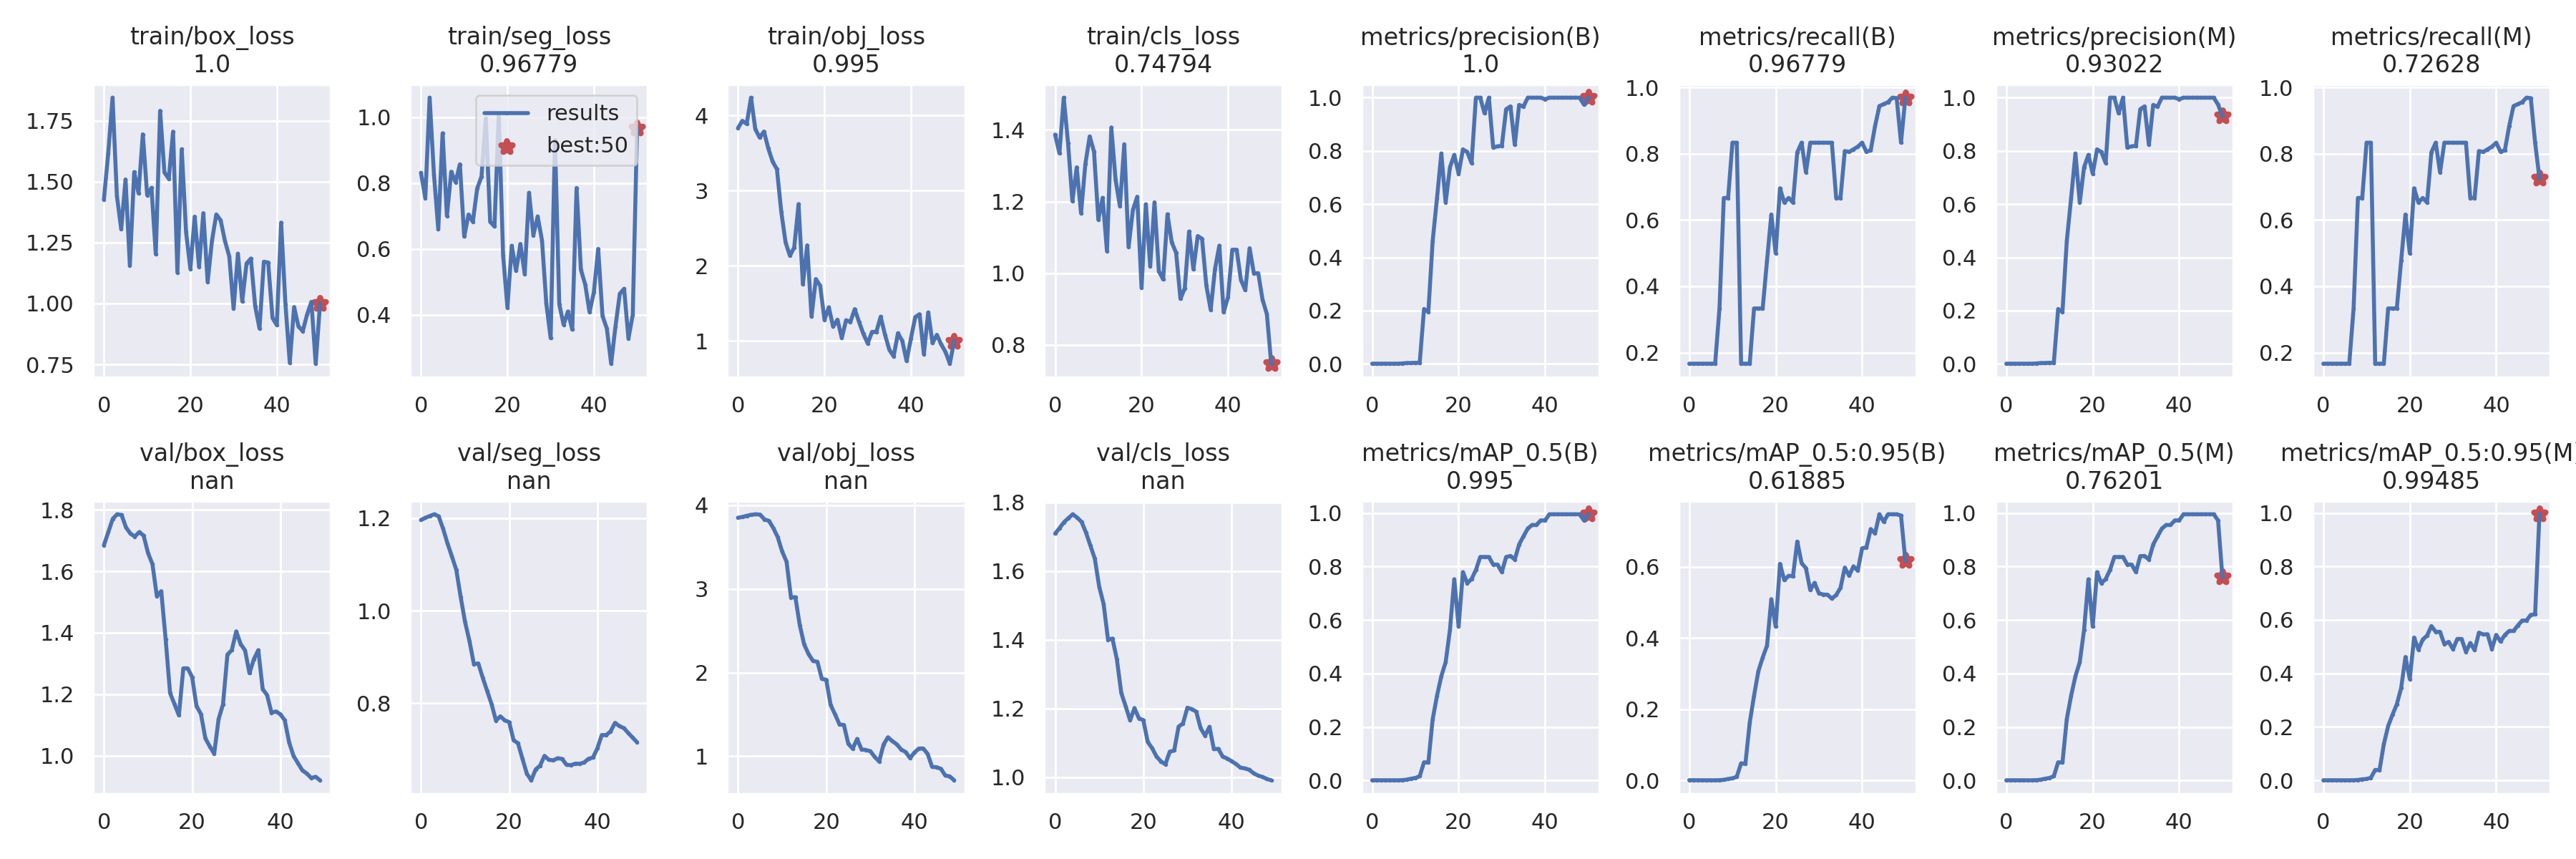

The data file committed next to this chart (first rows):
epoch, train/box_loss, train/seg_loss, train/obj_loss, train/cls_loss, metrics/precision(B), metrics/recall(B), metrics/mAP_0.5(B), metrics/mAP_0.5:0.95(B), metrics/precision(M), metrics/recall(M), metrics/mAP_0.5(M), metrics/mAP_0.5:0.95(M), val/box_loss, val/seg_loss, val/obj_loss, val/cls_loss, x/lr0, x/lr1, x/lr2
0, 1.427, 0.8311, 3.832, 1.387, 0.0008333, 0.1667, 0.0007405, 0.0005184, 0.0008333, 0.1667, 0.0007405, 0.0005184, 1.685, 1.196, 3.85, 1.709, 0.1, 0, 0
1, 1.618, 0.7546, 3.927, 1.335, 0.0008333, 0.1667, 0.0007314, 0.0004389, 0.0008333, 0.1667, 0.0007314, 0.000512, 1.728, 1.2, 3.859, 1.725, 0.0991, 9.802e-05, 9.802e-05
2, 1.845, 1.06, 3.886, 1.49, 0.0008333, 0.1667, 0.0007104, 0.0004263, 0.0008333, 0.1667, 0.0007104, 0.0004973, 1.771, 1.204, 3.873, 1.742, 0.09819, 0.0001921, 0.0001921
3, 1.442, 0.8263, 4.236, 1.363, 0.0008333, 0.1667, 0.0006819, 0.000341, 0.0008333, 0.1667, 0.0006819, 0.0004773, 1.786, 1.208, 3.885, 1.754, 0.09728, 0.0002822, 0.0002822
4, 1.305, 0.6592, 3.815, 1.201, 0.0008333, 0.1667, 0.0006671, 0.0003336, 0.0008333, 0.1667, 0.0006671, 0.000467, 1.784, 1.204, 3.891, 1.765, 0.09637, 0.0003683, 0.0003683
5, 1.509, 0.9513, 3.705, 1.296, 0.0008333, 0.1667, 0.0006381, 0.0002552, 0.0008333, 0.1667, 0.0006381, 0.0003828, 1.743, 1.177, 3.887, 1.756, 0.09545, 0.0004505, 0.0004505
6, 1.156, 0.7002, 3.785, 1.167, 0.0008333, 0.1667, 0.0006547, 0.0002619, 0.0008333, 0.1667, 0.0006547, 0.0003928, 1.723, 1.146, 3.829, 1.743, 0.09453, 0.0005287, 0.0005287
7, 1.539, 0.8346, 3.56, 1.305, 0.001667, 0.3333, 0.001201, 0.0005635, 0.001667, 0.3333, 0.001201, 0.0005919, 1.713, 1.117, 3.813, 1.712, 0.0936, 0.000603, 0.000603
8, 1.452, 0.8023, 3.384, 1.382, 0.003333, 0.6667, 0.003031, 0.00159, 0.003333, 0.6667, 0.003031, 0.001692, 1.728, 1.088, 3.726, 1.674, 0.09267, 0.0006733, 0.0006733
9, 1.694, 0.857, 3.283, 1.34, 0.003333, 0.6667, 0.006566, 0.00399, 0.003333, 0.6667, 0.006566, 0.003982, 1.716, 1.03, 3.618, 1.636, 0.09174, 0.0007396, 0.0007396
10, 1.445, 0.6373, 2.717, 1.15, 0.004167, 0.8333, 0.00939, 0.005839, 0.004167, 0.8333, 0.00939, 0.00535, 1.66, 0.975, 3.446, 1.554, 0.0908, 0.000802, 0.000802
11, 1.474, 0.7044, 2.308, 1.21, 0.004167, 0.8333, 0.01598, 0.0101, 0.004167, 0.8333, 0.01598, 0.009827, 1.624, 0.9342, 3.325, 1.504, 0.08986, 0.0008604, 0.0008604
12, 1.202, 0.6824, 2.132, 1.062, 0.2062, 0.1667, 0.06789, 0.04774, 0.2062, 0.1667, 0.06789, 0.0392, 1.519, 0.8842, 2.898, 1.4, 0.08891, 0.0009149, 0.0009149
13, 1.791, 0.7833, 2.243, 1.407, 0.1951, 0.1667, 0.06674, 0.04652, 0.1951, 0.1667, 0.06674, 0.03855, 1.536, 0.886, 2.9, 1.404, 0.08797, 0.0009654, 0.0009654
14, 1.538, 0.8198, 2.819, 1.26, 0.4617, 0.1667, 0.2288, 0.1622, 0.4617, 0.1667, 0.2292, 0.1358, 1.378, 0.8551, 2.565, 1.344, 0.08701, 0.001012, 0.001012
15, 1.512, 0.9963, 1.75, 1.187, 0.6221, 0.3333, 0.3164, 0.2381, 0.6221, 0.3333, 0.3164, 0.2033, 1.204, 0.8264, 2.335, 1.245, 0.08606, 0.001055, 0.001055
16, 1.705, 0.6828, 2.27, 1.36, 0.7903, 0.3333, 0.3897, 0.307, 0.7903, 0.3333, 0.3897, 0.2454, 1.168, 0.7982, 2.22, 1.207, 0.08509, 0.001093, 0.001093
17, 1.127, 0.6679, 1.322, 1.074, 0.6066, 0.3333, 0.4419, 0.3452, 0.6066, 0.3333, 0.4419, 0.2845, 1.131, 0.7625, 2.139, 1.166, 0.08413, 0.001128, 0.001128
18, 1.633, 1.01, 1.822, 1.177, 0.7386, 0.4771, 0.5631, 0.379, 0.7386, 0.4771, 0.5631, 0.3448, 1.284, 0.7716, 2.128, 1.201, 0.08316, 0.001159, 0.001159
19, 1.294, 0.5805, 1.732, 1.214, 0.785, 0.6168, 0.752, 0.5093, 0.785, 0.6168, 0.752, 0.4615, 1.284, 0.7629, 1.924, 1.171, 0.08218, 0.001185, 0.001185
20, 1.142, 0.4216, 1.28, 0.9594, 0.7146, 0.5, 0.5752, 0.432, 0.7146, 0.5, 0.5752, 0.3786, 1.256, 0.7592, 1.914, 1.166, 0.08121, 0.001208, 0.001208
21, 1.357, 0.6096, 1.445, 1.192, 0.8058, 0.6958, 0.7787, 0.6088, 0.8058, 0.6958, 0.7787, 0.534, 1.161, 0.72, 1.611, 1.103, 0.08023, 0.001227, 0.001227
22, 1.151, 0.5333, 1.187, 1.019, 0.7958, 0.6528, 0.7376, 0.5629, 0.7958, 0.6528, 0.7376, 0.4887, 1.135, 0.7133, 1.501, 1.085, 0.07924, 0.001242, 0.001242
23, 1.371, 0.6149, 1.281, 1.198, 0.7544, 0.6667, 0.7528, 0.575, 0.7544, 0.6667, 0.7528, 0.5268, 1.056, 0.6802, 1.38, 1.06, 0.07825, 0.001253, 0.001253
24, 1.089, 0.524, 1.038, 1.006, 1, 0.6529, 0.7868, 0.5736, 1, 0.6529, 0.7868, 0.5414, 1.03, 0.6479, 1.374, 1.046, 0.07726, 0.001259, 0.001259
25, 1.258, 0.7704, 1.273, 0.9829, 1, 0.8045, 0.8354, 0.6713, 1, 0.8045, 0.8354, 0.5769, 1.006, 0.6335, 1.148, 1.038, 0.07626, 0.001262, 0.001262
26, 1.365, 0.6417, 1.252, 1.165, 0.9412, 0.8333, 0.8354, 0.6106, 0.9412, 0.8333, 0.8354, 0.5557, 1.119, 0.6569, 1.09, 1.075, 0.07526, 0.001262, 0.001262
27, 1.342, 0.6984, 1.421, 1.086, 1, 0.744, 0.8355, 0.5965, 1, 0.744, 0.8355, 0.5553, 1.167, 0.6652, 1.207, 1.078, 0.07426, 0.001257, 0.001257
28, 1.257, 0.6257, 1.25, 1.057, 0.813, 0.8333, 0.8071, 0.5352, 0.813, 0.8333, 0.8071, 0.5094, 1.329, 0.6862, 1.081, 1.147, 0.07325, 0.001248, 0.001248
29, 1.193, 0.4335, 1.092, 0.9288, 0.8172, 0.8333, 0.8071, 0.5552, 0.8172, 0.8333, 0.8071, 0.5179, 1.344, 0.6777, 1.075, 1.157, 0.07223, 0.001235, 0.001235
30, 0.9792, 0.3287, 0.9646, 0.9584, 0.819, 0.8333, 0.7788, 0.5261, 0.819, 0.8333, 0.7788, 0.4907, 1.405, 0.6767, 1.06, 1.202, 0.07122, 0.001218, 0.001218
31, 1.205, 0.9299, 1.118, 1.117, 0.9567, 0.8333, 0.8355, 0.5224, 0.9567, 0.8333, 0.8386, 0.5289, 1.363, 0.6812, 0.9912, 1.198, 0.0702, 0.001197, 0.001197
32, 1.009, 0.4312, 1.119, 1.011, 0.9675, 0.8333, 0.8393, 0.5219, 0.9675, 0.8333, 0.8393, 0.5289, 1.343, 0.6796, 0.9368, 1.191, 0.06917, 0.001172, 0.001172
33, 1.164, 0.3696, 1.32, 1.104, 0.8227, 0.8333, 0.8259, 0.5109, 0.8227, 0.8333, 0.8259, 0.4803, 1.268, 0.6669, 1.141, 1.143, 0.06814, 0.001144, 0.001144
34, 1.185, 0.4097, 1.081, 1.096, 0.9729, 0.6667, 0.8824, 0.5212, 0.9729, 0.6667, 0.8824, 0.5137, 1.314, 0.6662, 1.227, 1.121, 0.06711, 0.001111, 0.001111
35, 0.9881, 0.3547, 0.8805, 0.9653, 0.9661, 0.6667, 0.9125, 0.541, 0.9661, 0.6667, 0.9125, 0.4873, 1.343, 0.6695, 1.179, 1.147, 0.06607, 0.001074, 0.001074
36, 0.8975, 0.7851, 0.7926, 0.8983, 1, 0.8082, 0.9417, 0.5982, 1, 0.8082, 0.9417, 0.5524, 1.217, 0.6692, 1.143, 1.082, 0.06503, 0.001034, 0.001034
37, 1.171, 0.537, 1.1, 1.012, 1, 0.8056, 0.955, 0.5755, 1, 0.8056, 0.955, 0.5455, 1.197, 0.672, 1.08, 1.083, 0.06399, 0.0009894, 0.0009894
38, 1.168, 0.4915, 0.9982, 1.077, 1, 0.8134, 0.955, 0.6016, 1, 0.8134, 0.955, 0.5464, 1.14, 0.68, 1.051, 1.06, 0.06294, 0.0009409, 0.0009409
39, 0.941, 0.4078, 0.7296, 0.8913, 1, 0.8214, 0.9721, 0.5896, 1, 0.8214, 0.9721, 0.4915, 1.144, 0.6826, 0.9778, 1.055, 0.06189, 0.0008884, 0.0008884
40, 0.9111, 0.4683, 1.029, 0.9336, 0.994, 0.8333, 0.9721, 0.6523, 0.994, 0.8333, 0.9721, 0.544, 1.135, 0.7027, 1.045, 1.047, 0.06083, 0.000832, 0.000832
41, 1.332, 0.5999, 1.315, 1.066, 1, 0.8059, 0.995, 0.6549, 1, 0.8059, 0.995, 0.5195, 1.115, 0.7313, 1.092, 1.039, 0.05977, 0.0007716, 0.0007716
42, 0.9964, 0.396, 1.353, 1.066, 1, 0.8106, 0.995, 0.7064, 1, 0.8106, 0.995, 0.5437, 1.043, 0.7312, 1.092, 1.028, 0.05871, 0.0007073, 0.0007073
43, 0.7569, 0.3581, 0.8225, 0.9814, 1, 0.8835, 0.995, 0.6942, 1, 0.8835, 0.995, 0.5586, 0.9988, 0.7392, 1.027, 1.026, 0.05764, 0.000639, 0.000639
44, 0.9855, 0.2511, 1.377, 0.9529, 1, 0.9439, 0.995, 0.7479, 1, 0.9439, 0.995, 0.5587, 0.9753, 0.7577, 0.8731, 1.022, 0.05657, 0.0005667, 0.0005667
45, 0.9062, 0.3646, 0.969, 1.07, 1, 0.9497, 0.995, 0.727, 1, 0.9497, 0.995, 0.579, 0.9517, 0.7504, 0.8693, 1.012, 0.05549, 0.0004905, 0.0004905
46, 0.8864, 0.4637, 1.079, 0.9995, 1, 0.9556, 0.995, 0.748, 1, 0.9556, 0.995, 0.5976, 0.9417, 0.7462, 0.8491, 1.005, 0.05441, 0.0004103, 0.0004103
47, 0.9544, 0.4786, 0.953, 1, 1, 0.9692, 0.995, 0.748, 1, 0.9692, 0.995, 0.5976, 0.9271, 0.7356, 0.7697, 1.001, 0.05333, 0.0003262, 0.0003262
48, 1.007, 0.3278, 0.8514, 0.9264, 1, 0.9676, 0.995, 0.7479, 1, 0.9676, 0.995, 0.6189, 0.931, 0.7256, 0.7595, 0.9953, 0.05224, 0.0002381, 0.0002381
49, 0.753, 0.3997, 0.695, 0.8863, 0.9741, 0.8333, 0.9721, 0.7445, 0.9741, 0.8333, 0.9721, 0.621, 0.9197, 0.7156, 0.7127, 0.9913, 0.05115, 0.000146, 0.000146
50, 1, 0.9678, 0.995, 0.7479, 1, 0.9678, 0.995, 0.6189, 0.9302, 0.7263, 0.762, 0.9949
